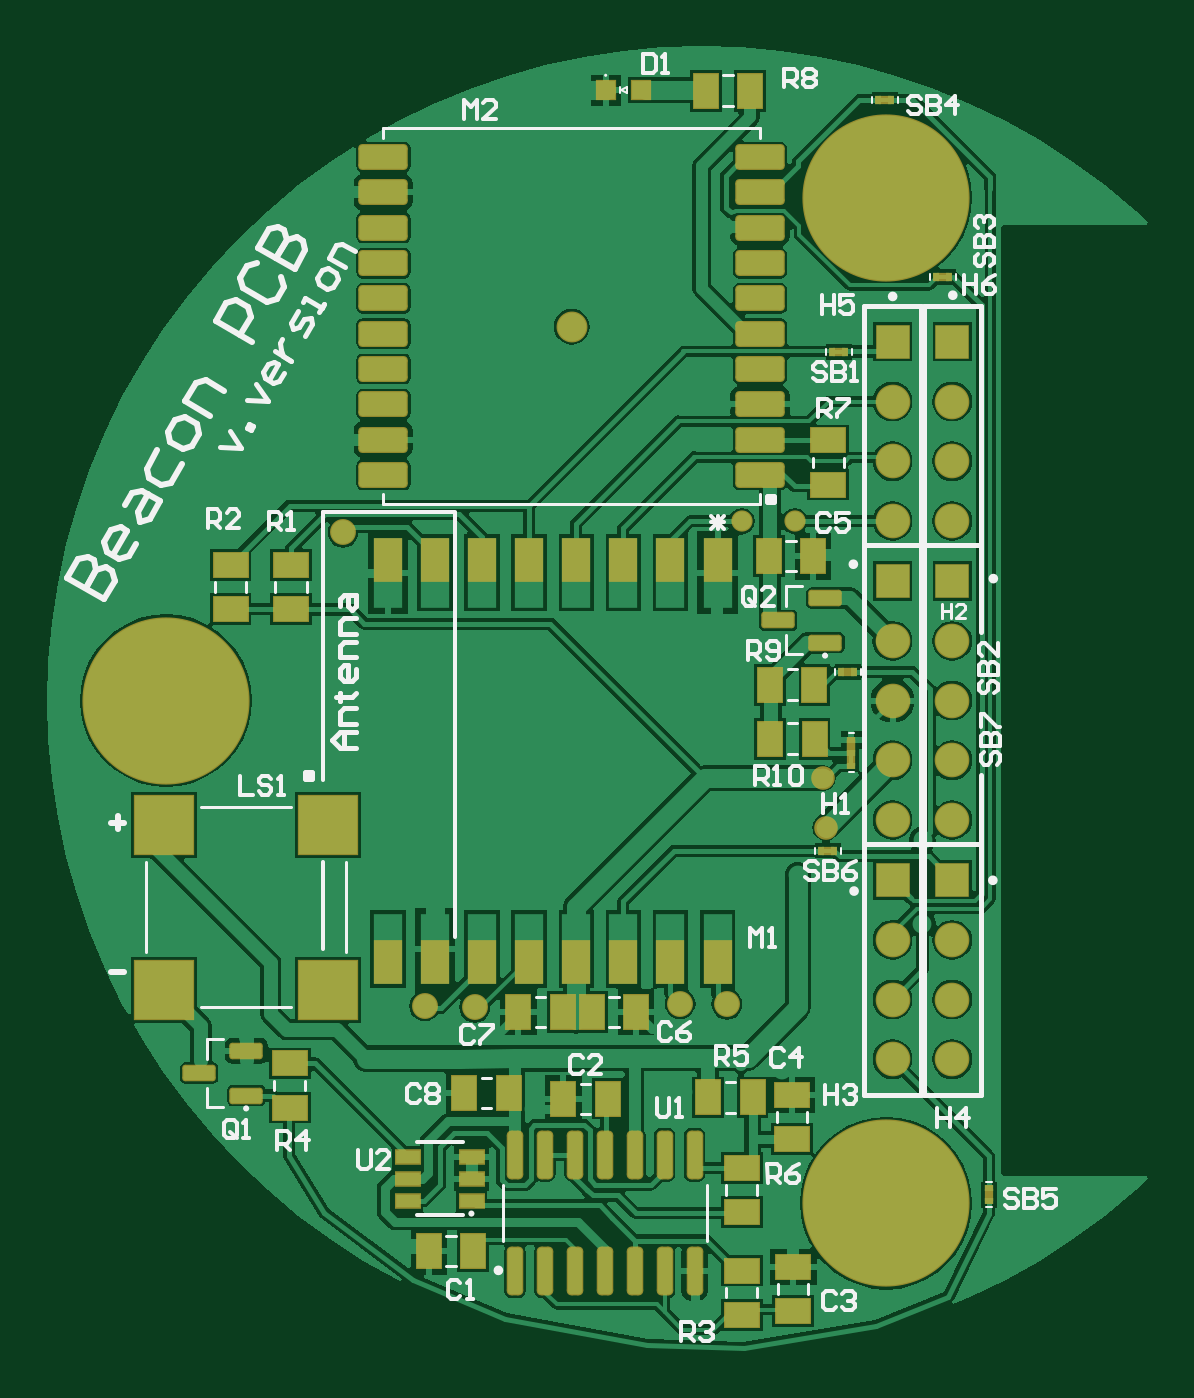
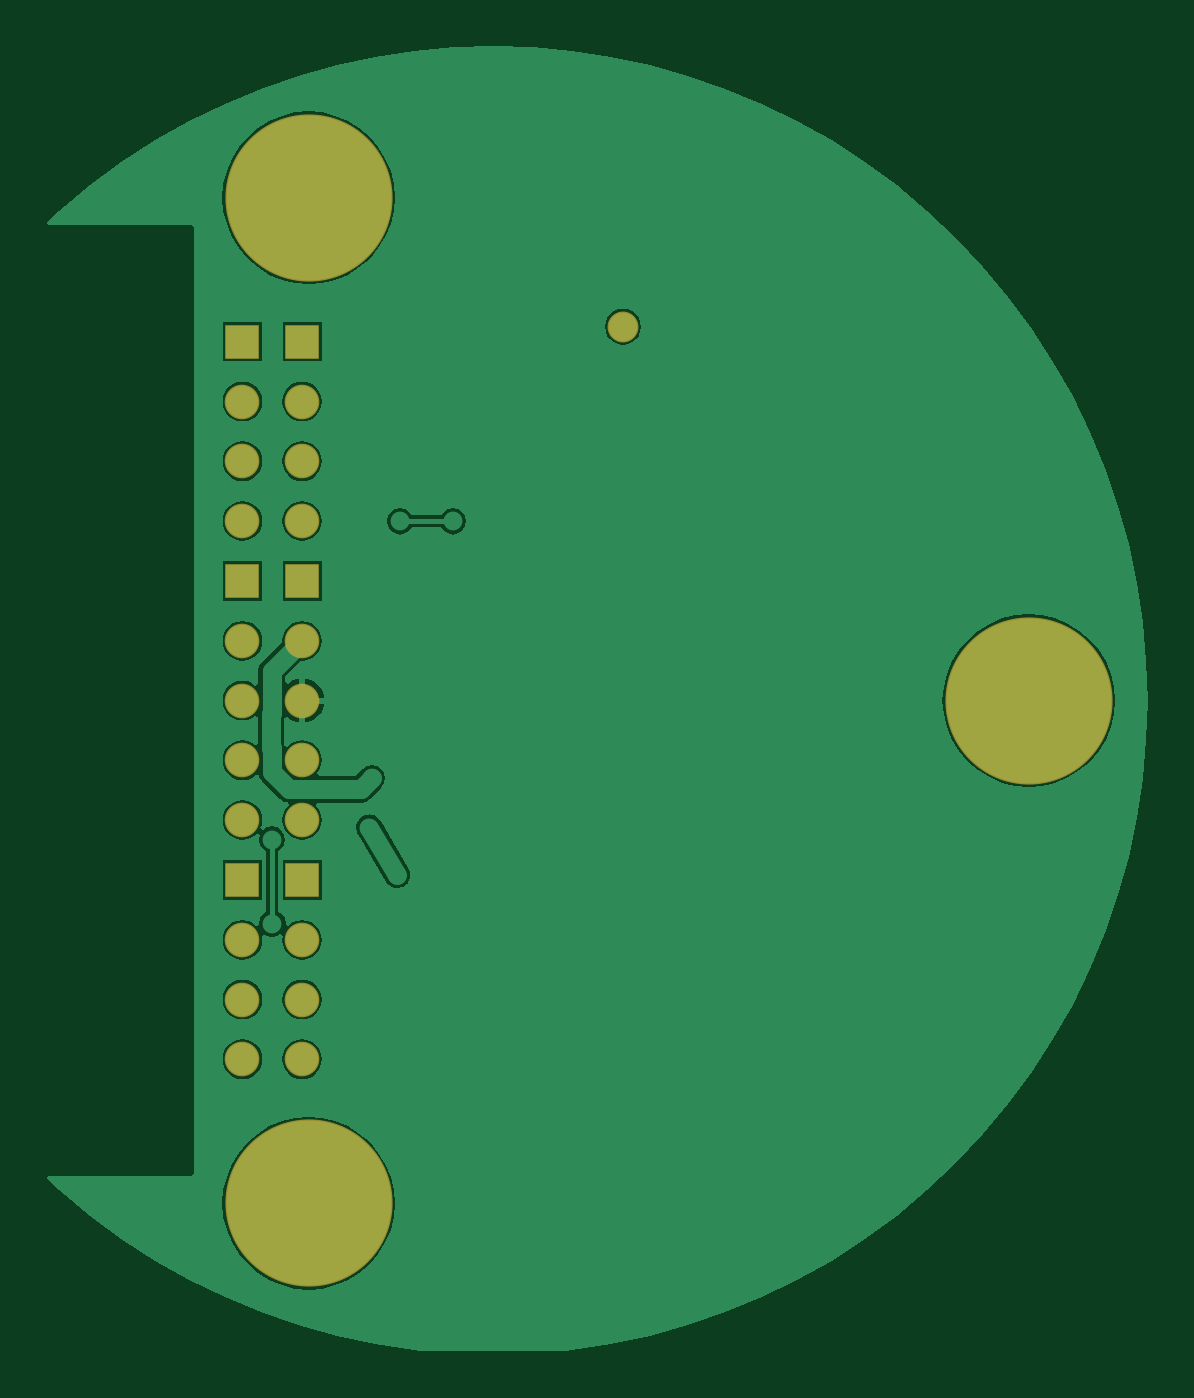
Circuit board: 7 layer files. Board 46.7 x 55.4 mm.
- bottom_copper: Beacon-2.0.3-Gerber.GBL (20487 bytes)
- paste: Beacon-2.0.3-Gerber.GBP (266 bytes)
- bottom_mask: Beacon-2.0.3-Gerber.GBS (994 bytes)
- outline: Beacon-2.0.3-Gerber.GKO (271 bytes)
- top_copper: Beacon-2.0.3-Gerber.GTL (58390 bytes)
- top_silk: Beacon-2.0.3-Gerber.GTO (18766 bytes)
- top_mask: Beacon-2.0.3-Gerber.GTS (5303 bytes)

=== bottom_copper: Beacon-2.0.3-Gerber.GBL (20487 bytes, source omitted) ===
=== paste: Beacon-2.0.3-Gerber.GBP ===
G04*
G04 #@! TF.GenerationSoftware,Altium Limited,Altium Designer,25.1.2 (22)*
G04*
G04 Layer_Color=128*
%FSLAX44Y44*%
%MOMM*%
G71*
G04*
G04 #@! TF.SameCoordinates,B52A457E-B352-49CB-BE48-5EE90B4D2348*
G04*
G04*
G04 #@! TF.FilePolarity,Positive*
G04*
G01*
G75*
M02*

=== bottom_mask: Beacon-2.0.3-Gerber.GBS ===
G04*
G04 #@! TF.GenerationSoftware,Altium Limited,Altium Designer,25.1.2 (22)*
G04*
G04 Layer_Color=16711935*
%FSLAX44Y44*%
%MOMM*%
G71*
G04*
G04 #@! TF.SameCoordinates,B52A457E-B352-49CB-BE48-5EE90B4D2348*
G04*
G04*
G04 #@! TF.FilePolarity,Negative*
G04*
G01*
G75*
%ADD44C,1.3116*%
%ADD45C,1.4716*%
%ADD46R,1.4716X1.4716*%
%ADD47C,1.4720*%
%ADD48C,7.1016*%
D44*
X224822Y438812D02*
D03*
D45*
X386470Y356200D02*
D03*
Y381600D02*
D03*
Y407000D02*
D03*
X361070Y127600D02*
D03*
Y153000D02*
D03*
Y356200D02*
D03*
Y381600D02*
D03*
Y407000D02*
D03*
X386470Y127600D02*
D03*
Y153000D02*
D03*
X361070Y254600D02*
D03*
Y280000D02*
D03*
Y305400D02*
D03*
X386470Y254600D02*
D03*
Y280000D02*
D03*
Y305400D02*
D03*
D46*
Y432400D02*
D03*
X361070Y203800D02*
D03*
Y432400D02*
D03*
X386470Y203800D02*
D03*
X361065Y330800D02*
D03*
X386470D02*
D03*
D47*
X361070Y178400D02*
D03*
X386470D02*
D03*
X361070Y229200D02*
D03*
X386470D02*
D03*
D48*
X52500Y280000D02*
D03*
X358370Y66426D02*
D03*
X358374Y493574D02*
D03*
M02*

=== outline: Beacon-2.0.3-Gerber.GKO ===
G04*
G04 #@! TF.GenerationSoftware,Altium Limited,Altium Designer,25.1.2 (22)*
G04*
G04 Layer_Color=16711935*
%FSLAX44Y44*%
%MOMM*%
G71*
G04*
G04 #@! TF.SameCoordinates,B52A457E-B352-49CB-BE48-5EE90B4D2348*
G04*
G04*
G04 #@! TF.FilePolarity,Positive*
G04*
G01*
G75*
M02*

=== top_copper: Beacon-2.0.3-Gerber.GTL (58390 bytes, source omitted) ===
=== top_silk: Beacon-2.0.3-Gerber.GTO (18766 bytes, source omitted) ===
=== top_mask: Beacon-2.0.3-Gerber.GTS ===
G04*
G04 #@! TF.GenerationSoftware,Altium Limited,Altium Designer,25.1.2 (22)*
G04*
G04 Layer_Color=8388736*
%FSLAX44Y44*%
%MOMM*%
G71*
G04*
G04 #@! TF.SameCoordinates,B52A457E-B352-49CB-BE48-5EE90B4D2348*
G04*
G04*
G04 #@! TF.FilePolarity,Negative*
G04*
G01*
G75*
%ADD18R,1.2000X1.9000*%
%ADD19R,1.2000X1.9000*%
%ADD20R,1.2000X1.9000*%
%ADD30R,0.3500X0.5500*%
%ADD31R,0.5500X0.3500*%
%ADD32R,0.3500X1.1001*%
%ADD33R,1.1416X1.5716*%
G04:AMPARAMS|DCode=34|XSize=2.1016mm|YSize=1.1016mm|CornerRadius=0.1758mm|HoleSize=0mm|Usage=FLASHONLY|Rotation=180.000|XOffset=0mm|YOffset=0mm|HoleType=Round|Shape=RoundedRectangle|*
%AMROUNDEDRECTD34*
21,1,2.1016,0.7500,0,0,180.0*
21,1,1.7500,1.1016,0,0,180.0*
1,1,0.3516,-0.8750,0.3750*
1,1,0.3516,0.8750,0.3750*
1,1,0.3516,0.8750,-0.3750*
1,1,0.3516,-0.8750,-0.3750*
%
%ADD34ROUNDEDRECTD34*%
%ADD35R,2.6016X2.6016*%
%ADD36C,1.1016*%
%ADD37R,0.3500X0.2500*%
%ADD38R,0.2500X0.3500*%
%ADD39R,0.9016X0.9016*%
G04:AMPARAMS|DCode=40|XSize=2.0716mm|YSize=0.7016mm|CornerRadius=0.2008mm|HoleSize=0mm|Usage=FLASHONLY|Rotation=90.000|XOffset=0mm|YOffset=0mm|HoleType=Round|Shape=RoundedRectangle|*
%AMROUNDEDRECTD40*
21,1,2.0716,0.3000,0,0,90.0*
21,1,1.6700,0.7016,0,0,90.0*
1,1,0.4016,0.1500,0.8350*
1,1,0.4016,0.1500,-0.8350*
1,1,0.4016,-0.1500,-0.8350*
1,1,0.4016,-0.1500,0.8350*
%
%ADD40ROUNDEDRECTD40*%
%ADD41R,1.1049X0.6604*%
G04:AMPARAMS|DCode=42|XSize=1.4216mm|YSize=0.7016mm|CornerRadius=0.1258mm|HoleSize=0mm|Usage=FLASHONLY|Rotation=180.000|XOffset=0mm|YOffset=0mm|HoleType=Round|Shape=RoundedRectangle|*
%AMROUNDEDRECTD42*
21,1,1.4216,0.4500,0,0,180.0*
21,1,1.1700,0.7016,0,0,180.0*
1,1,0.2516,-0.5850,0.2250*
1,1,0.2516,0.5850,0.2250*
1,1,0.2516,0.5850,-0.2250*
1,1,0.2516,-0.5850,-0.2250*
%
%ADD42ROUNDEDRECTD42*%
%ADD43R,1.5716X1.1416*%
%ADD44C,1.3116*%
%ADD45C,1.4716*%
%ADD46R,1.4716X1.4716*%
%ADD47C,1.4720*%
%ADD48C,7.1016*%
%ADD49C,1.0032*%
%ADD50C,0.9016*%
D18*
X266742Y339853D02*
D03*
X286742D02*
D03*
X206742D02*
D03*
X186742D02*
D03*
X166742D02*
D03*
X146742D02*
D03*
D19*
X246742D02*
D03*
X226742D02*
D03*
D20*
X166742Y168853D02*
D03*
X146742D02*
D03*
X206742D02*
D03*
X186742D02*
D03*
X246742Y168853D02*
D03*
X226742D02*
D03*
X286742Y168853D02*
D03*
X266742D02*
D03*
D30*
X402131Y70164D02*
D03*
X343627Y260580D02*
D03*
D31*
X342088Y292173D02*
D03*
X333574Y216178D02*
D03*
X357828Y535066D02*
D03*
X338142Y428105D02*
D03*
X382418Y459962D02*
D03*
D32*
X343627Y257829D02*
D03*
D33*
X198037Y113352D02*
D03*
X179237D02*
D03*
X301601Y111386D02*
D03*
X282801D02*
D03*
X281700Y539011D02*
D03*
X300501D02*
D03*
X309101Y286702D02*
D03*
X327901D02*
D03*
X327953Y263794D02*
D03*
X309153D02*
D03*
X327355Y341282D02*
D03*
X308555D02*
D03*
X233376Y147655D02*
D03*
X252176D02*
D03*
X164208Y46041D02*
D03*
X183008D02*
D03*
X221240Y110927D02*
D03*
X240040D02*
D03*
X220958Y147674D02*
D03*
X202158D02*
D03*
D34*
X304822Y375812D02*
D03*
Y390812D02*
D03*
Y405812D02*
D03*
Y420812D02*
D03*
Y435812D02*
D03*
Y450812D02*
D03*
Y465812D02*
D03*
Y480812D02*
D03*
Y495812D02*
D03*
Y510812D02*
D03*
X144822D02*
D03*
Y495812D02*
D03*
Y480812D02*
D03*
Y465812D02*
D03*
Y450812D02*
D03*
Y435812D02*
D03*
Y420812D02*
D03*
Y405812D02*
D03*
Y390812D02*
D03*
Y375812D02*
D03*
D35*
X51458Y227231D02*
D03*
X121458D02*
D03*
Y157231D02*
D03*
X51458D02*
D03*
D36*
X270811Y151252D02*
D03*
X290737Y150906D02*
D03*
X162310Y150321D02*
D03*
X183681Y149642D02*
D03*
X127684Y351435D02*
D03*
D37*
X402131Y72914D02*
D03*
Y67414D02*
D03*
X343627Y263330D02*
D03*
Y252330D02*
D03*
Y257830D02*
D03*
D38*
X344838Y292173D02*
D03*
X339338D02*
D03*
X336324Y216178D02*
D03*
X330824D02*
D03*
X355078Y535066D02*
D03*
X360578D02*
D03*
X340892Y428105D02*
D03*
X335392D02*
D03*
X379668Y459962D02*
D03*
X385168D02*
D03*
D39*
X239341Y539220D02*
D03*
X254341D02*
D03*
D40*
X200771Y87089D02*
D03*
X213471D02*
D03*
X226171D02*
D03*
X238871D02*
D03*
X251571D02*
D03*
X264271D02*
D03*
X276971D02*
D03*
Y37589D02*
D03*
X264271D02*
D03*
X251571D02*
D03*
X238871D02*
D03*
X226171D02*
D03*
X213471D02*
D03*
X200771D02*
D03*
D41*
X155203Y67311D02*
D03*
Y76811D02*
D03*
Y86311D02*
D03*
X182254D02*
D03*
Y76811D02*
D03*
Y67311D02*
D03*
D42*
X332501Y304569D02*
D03*
Y323569D02*
D03*
X312501Y314069D02*
D03*
X86601Y112229D02*
D03*
Y131229D02*
D03*
X66601Y121729D02*
D03*
D43*
X105578Y337578D02*
D03*
Y318778D02*
D03*
X79910Y337590D02*
D03*
Y318790D02*
D03*
X297033Y19076D02*
D03*
Y37876D02*
D03*
X105104Y125894D02*
D03*
Y107094D02*
D03*
X297034Y81419D02*
D03*
Y62619D02*
D03*
X333720Y390504D02*
D03*
Y371704D02*
D03*
X318908Y39392D02*
D03*
Y20592D02*
D03*
X318260Y112494D02*
D03*
Y93694D02*
D03*
D44*
X224822Y438812D02*
D03*
D45*
X386470Y356200D02*
D03*
Y381600D02*
D03*
Y407000D02*
D03*
X361070Y127600D02*
D03*
Y153000D02*
D03*
Y356200D02*
D03*
Y381600D02*
D03*
Y407000D02*
D03*
X386470Y127600D02*
D03*
Y153000D02*
D03*
X361070Y254600D02*
D03*
Y280000D02*
D03*
Y305400D02*
D03*
X386470Y254600D02*
D03*
Y280000D02*
D03*
Y305400D02*
D03*
D46*
Y432400D02*
D03*
X361070Y203800D02*
D03*
Y432400D02*
D03*
X386470Y203800D02*
D03*
X361065Y330800D02*
D03*
X386470D02*
D03*
D47*
X361070Y178400D02*
D03*
X386470D02*
D03*
X361070Y229200D02*
D03*
X386470D02*
D03*
D48*
X52500Y280000D02*
D03*
X358370Y66426D02*
D03*
X358374Y493574D02*
D03*
D49*
X332676Y226029D02*
D03*
X331432Y246994D02*
D03*
D50*
X297060Y356143D02*
D03*
X319586D02*
D03*
M02*
